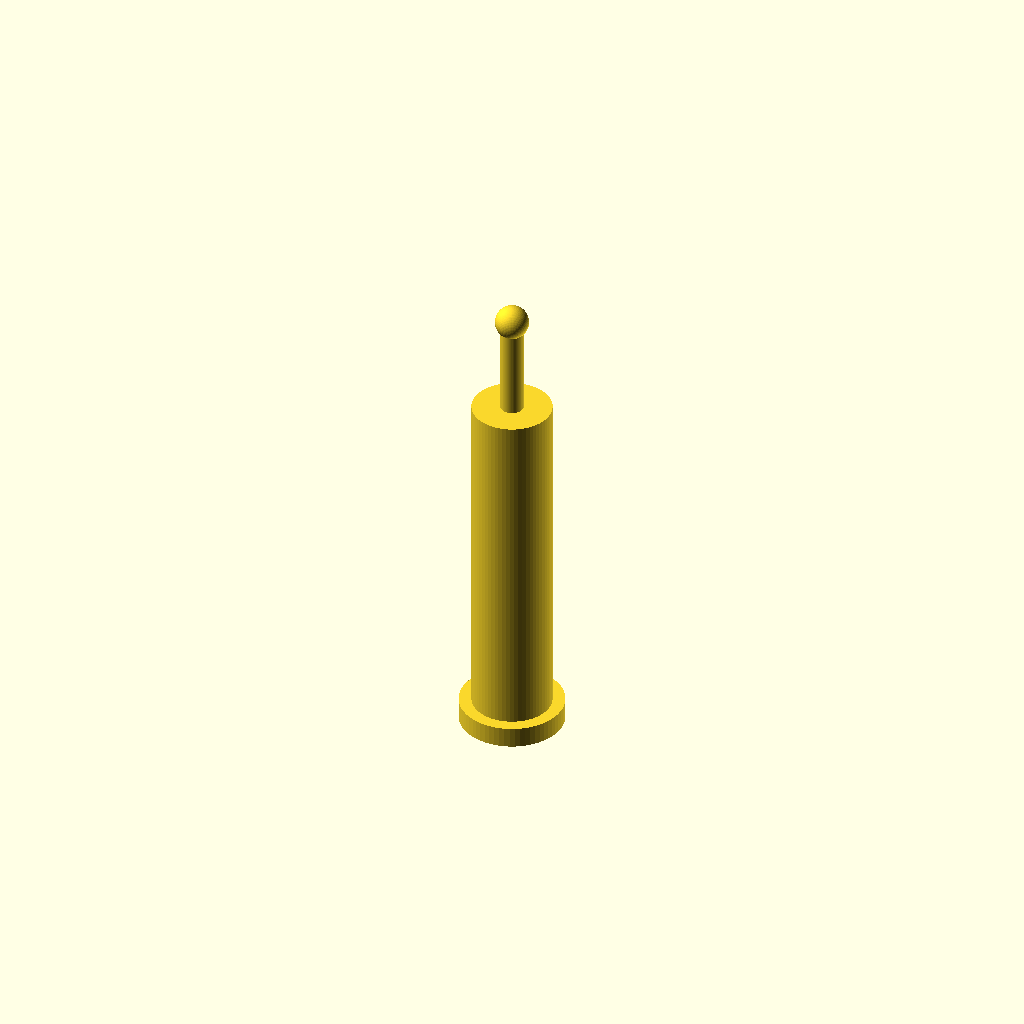
Cell 1: the model at its default parameters.
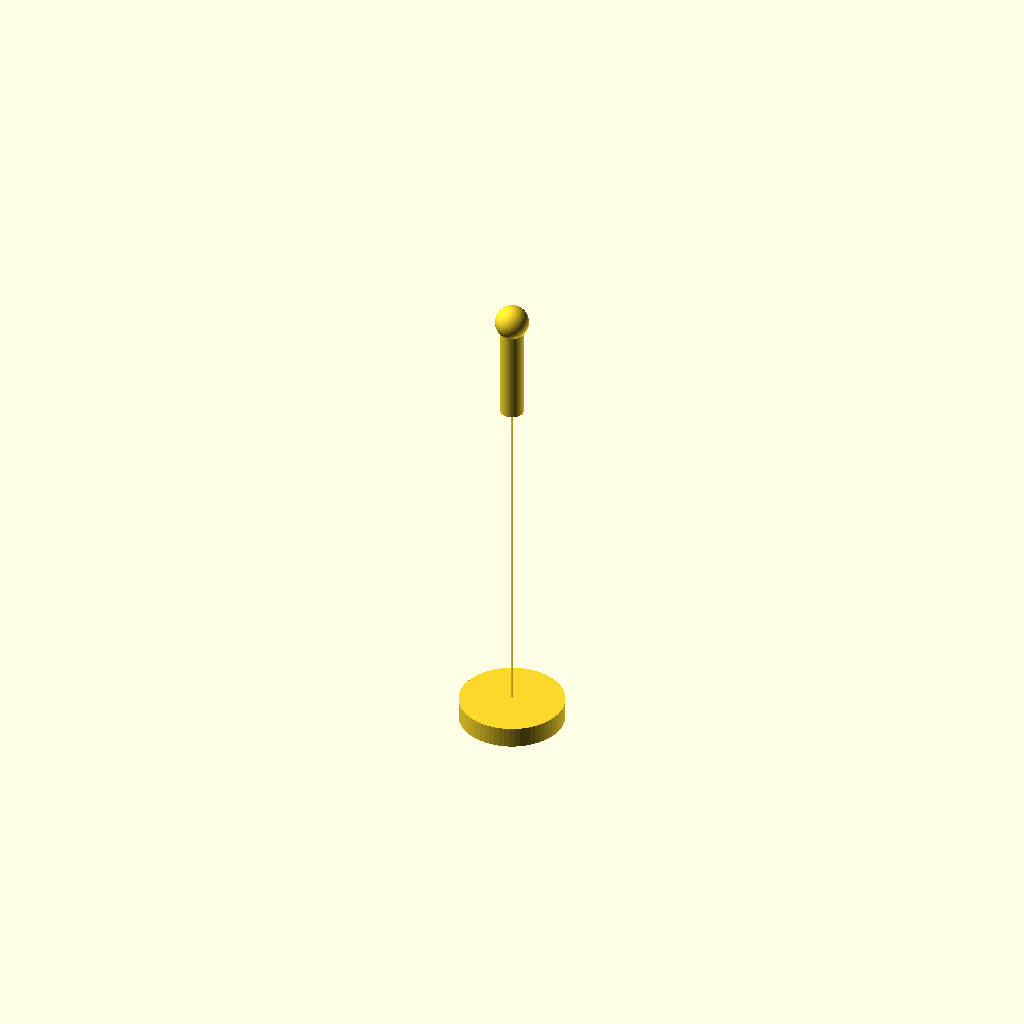
Cell 2: the same model with body_diameter_mm = 0.01.
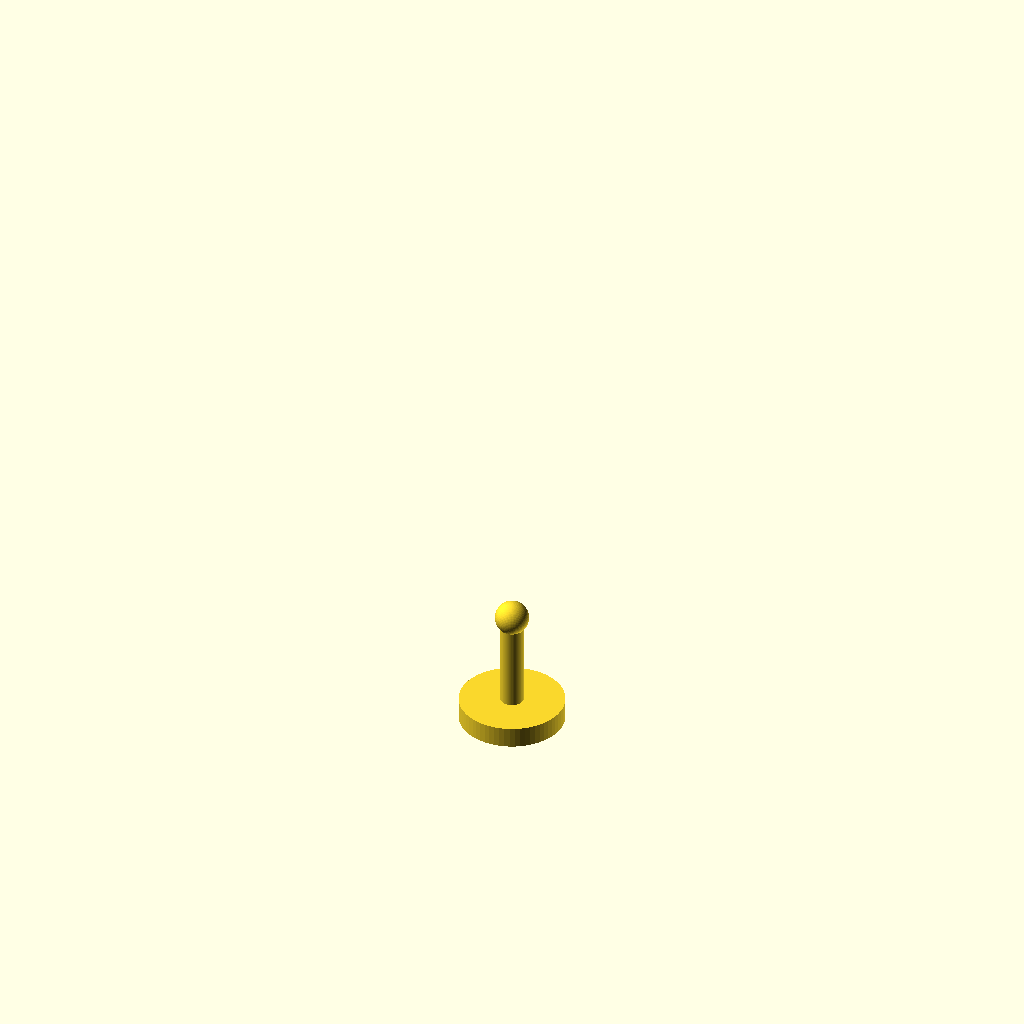
Cell 3: overall_height_mm = 0.05 (everything else at default).
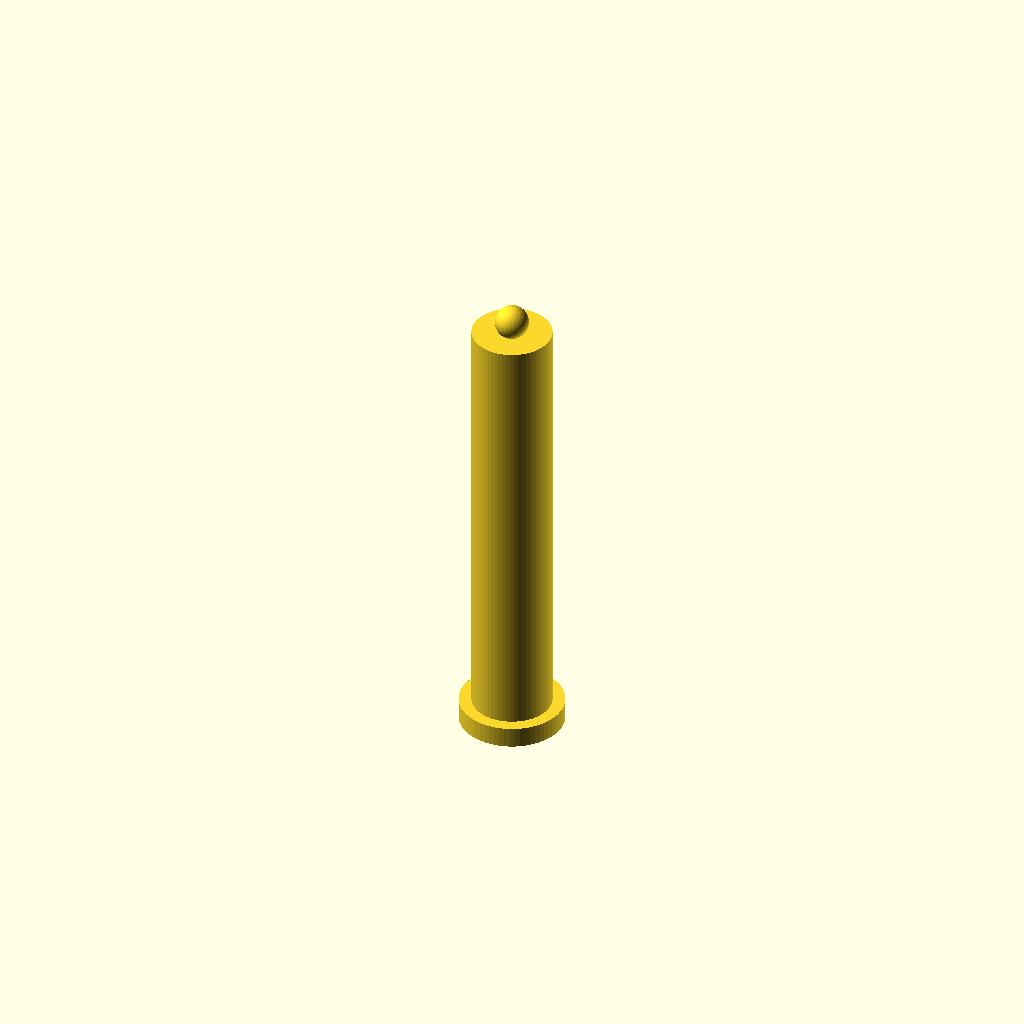
Cell 4 — actuator_height_mm set to 0.05, the other parameters unchanged.
All cells are drawn from one camera (rotation 55°, 0°, 25°, orthographic, colour scheme Cornfield), so only the parameter changes between them.
The OpenSCAD source (results/nopscadlib/ablations/no_verification/scad/toggle__CK7000_pin.scad):
$fn = 64;

// Parameters
body_diameter_mm = 0.76; //[0.38:1.52:0.01]
overall_height_mm = 4.7; //[2.35:9.4:0.05]
body_height_mm = 3.8; //[1.9:7.6:0.05]
actuator_height_mm = 0.9; //[0.45:1.8:0.05]
base_flange_diameter_mm = 1; //[0.5:2:0.01]
base_flange_thickness_mm = 0.2; //[0.1:0.4:0.01]
connection_overlap_mm = 0.05; //[0.02:0.2:0.01]
toggle_ball_diameter_mm = 0.32; //[0.16:0.64:0.01]
lever_diameter_mm = 0.22; //[0.11:0.44:0.01]

// Derived (enforce exact overall height by adjusting body height if needed)
body_r = body_diameter_mm/2;
flange_r = base_flange_diameter_mm/2;
lever_r = lever_diameter_mm/2;
ball_r  = toggle_ball_diameter_mm/2;

effective_body_h = max(0.01, overall_height_mm - base_flange_thickness_mm - actuator_height_mm - toggle_ball_diameter_mm + 2*connection_overlap_mm);

// Toggle switch - one connected solid
module toggle() {
    union() {
        // Base flange (bottom)
        translate([0,0, base_flange_thickness_mm/2])
            cylinder(r=flange_r, h=base_flange_thickness_mm, center=true);

        // Cylindrical body (connected to flange with overlap)
        translate([0,0, base_flange_thickness_mm - connection_overlap_mm + effective_body_h/2])
            cylinder(r=body_r, h=effective_body_h, center=true);

        // Toggle lever (connected to body with overlap)
        translate([0,0,
            (base_flange_thickness_mm - connection_overlap_mm + effective_body_h) - connection_overlap_mm + actuator_height_mm/2
        ])
            cylinder(r=lever_r, h=actuator_height_mm, center=true);

        // Toggle tip ball (connected to lever with overlap)
        translate([0,0,
            (base_flange_thickness_mm - connection_overlap_mm + effective_body_h) - connection_overlap_mm + actuator_height_mm - connection_overlap_mm + ball_r
        ])
            sphere(r=ball_r);
    }
}

toggle();
Customizer parameters (derived from the source; name, type, default, range or options):
body_diameter_mm: number, default 0.76, range 0.01 to 0.38, step 1.52
overall_height_mm: number, default 4.7, range 0.05 to 2.35, step 9.4
body_height_mm: number, default 3.8, range 0.05 to 1.9, step 7.6
actuator_height_mm: number, default 0.9, range 0.05 to 0.45, step 1.8
base_flange_diameter_mm: number, default 1, range 0.01 to 0.5, step 2
base_flange_thickness_mm: number, default 0.2, range 0.01 to 0.1, step 0.4
connection_overlap_mm: number, default 0.05, range 0.01 to 0.02, step 0.2
toggle_ball_diameter_mm: number, default 0.32, range 0.01 to 0.16, step 0.64
lever_diameter_mm: number, default 0.22, range 0.01 to 0.11, step 0.44
